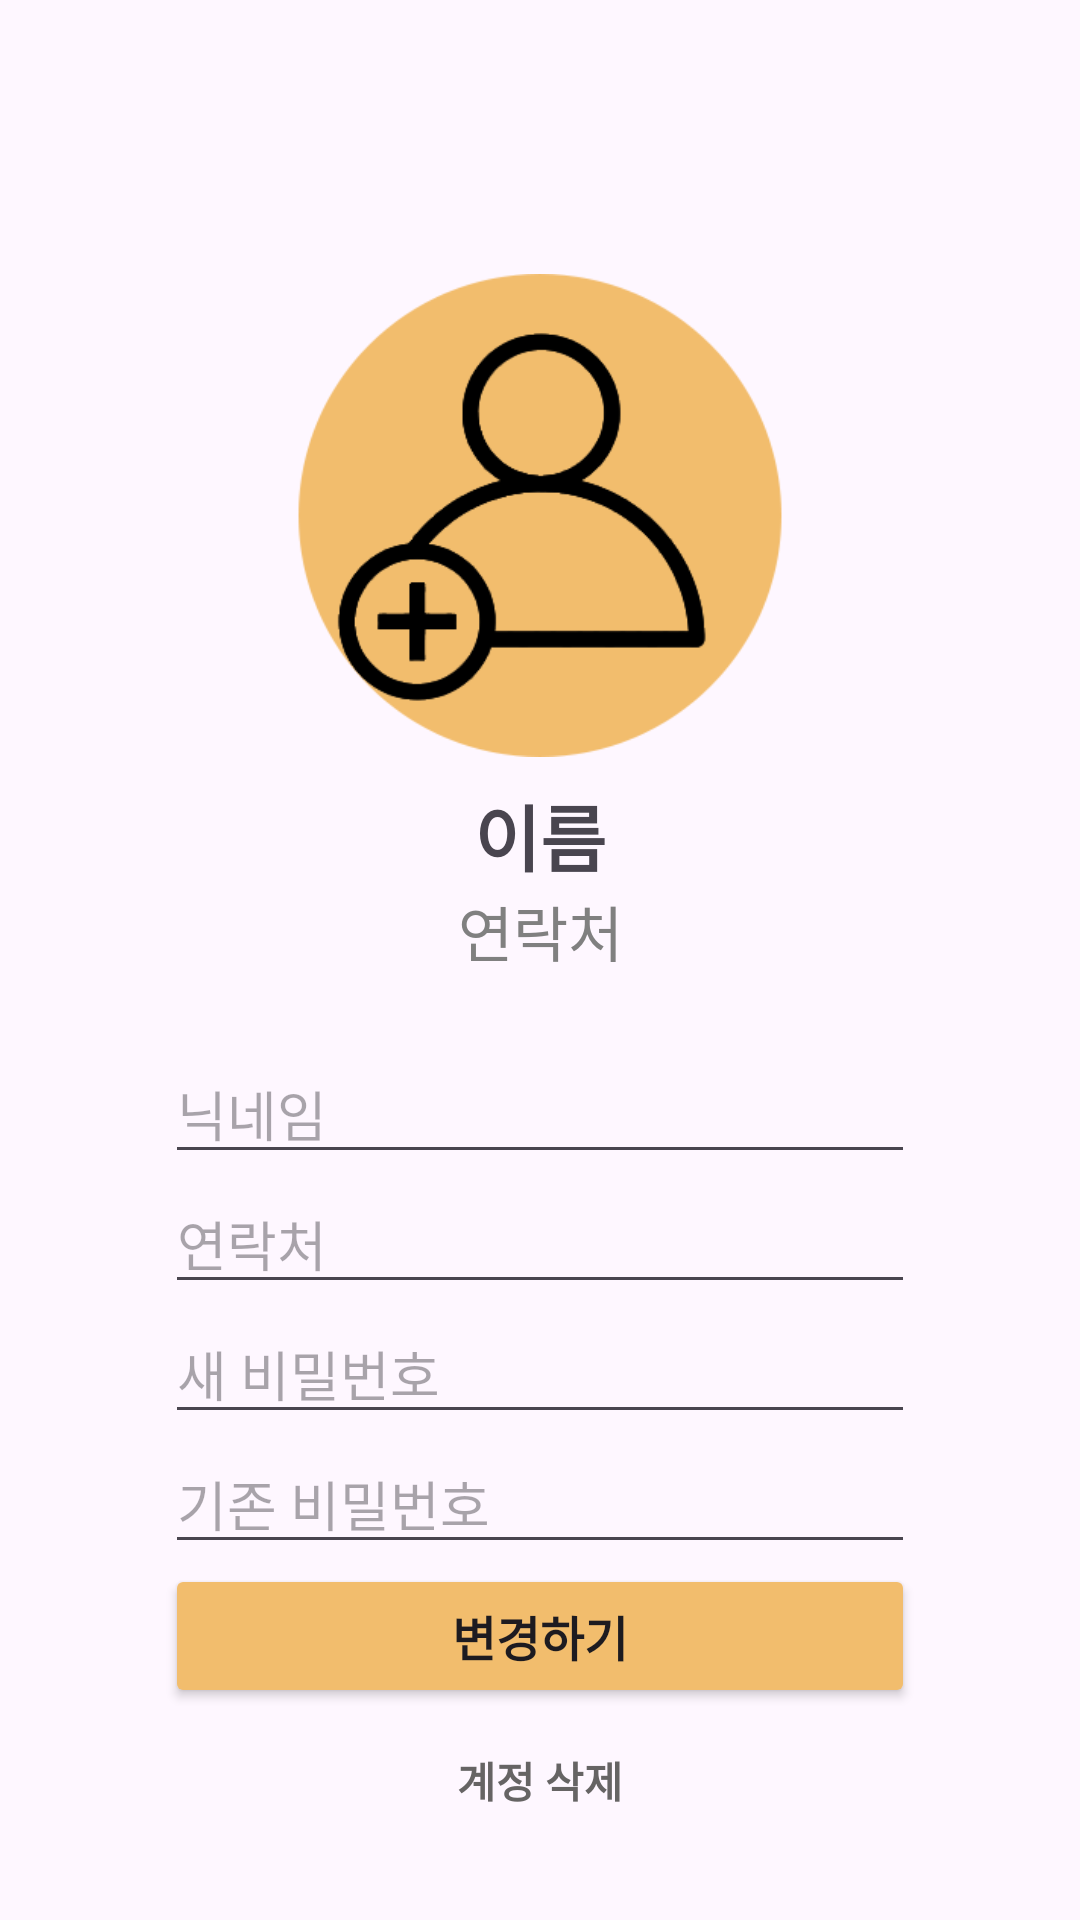

The Android layout XML behind this screen, and the referenced resources:
<!-- AndroidManifest.xml: application theme Theme.OPP_e2guana -->
<!-- res/layout/fragment_profile_setting.xml -->
<?xml version="1.0" encoding="utf-8"?>
<androidx.constraintlayout.widget.ConstraintLayout xmlns:android="http://schemas.android.com/apk/res/android"
    xmlns:app="http://schemas.android.com/apk/res-auto"
    xmlns:tools="http://schemas.android.com/tools"
    android:id="@+id/linearLayout3"
    android:layout_width="match_parent"
    android:layout_height="match_parent"
    tools:context=".profile_settingFragment">

    <LinearLayout
        android:id="@+id/linearLayout6"
        android:layout_width="wrap_content"
        android:layout_height="wrap_content"
        android:orientation="vertical"
        app:layout_constraintBottom_toTopOf="@+id/linearLayout5"
        app:layout_constraintEnd_toEndOf="parent"
        app:layout_constraintHorizontal_bias="0.5"
        app:layout_constraintStart_toStartOf="parent"
        app:layout_constraintTop_toTopOf="parent">

        <ImageView
            android:id="@+id/profileIcon"
            android:layout_width="164dp"
            android:layout_height="178dp"
            android:layout_marginTop="60dp"
            android:backgroundTint="#F2BD6D"
            android:scaleType="centerInside"
            android:src="@drawable/ic_profile_icon"
            app:layout_constraintEnd_toEndOf="parent"
            app:layout_constraintHorizontal_bias="0.498"
            app:layout_constraintStart_toStartOf="parent"
            app:layout_constraintTop_toBottomOf="@id/TopBackground" />

        <TextView
            android:id="@+id/show_name"
            android:layout_width="match_parent"
            android:layout_height="wrap_content"
            android:text="이름"
            android:textAlignment="center"
            android:textSize="24sp"
            android:textStyle="bold" />

        <TextView
            android:id="@+id/show_phone"
            android:layout_width="match_parent"
            android:layout_height="wrap_content"
            android:text="연락처"
            android:textAlignment="center"
            android:textColor="#808080"
            android:textSize="20sp" />

    </LinearLayout>

    <LinearLayout
        android:id="@+id/linearLayout5"
        android:layout_width="250dp"
        android:layout_height="wrap_content"
        android:orientation="vertical"
        app:layout_constraintBottom_toBottomOf="parent"
        app:layout_constraintEnd_toEndOf="parent"
        app:layout_constraintHorizontal_bias="0.5"
        app:layout_constraintStart_toStartOf="parent"
        app:layout_constraintTop_toBottomOf="@+id/linearLayout6">

        <EditText
            android:id="@+id/edit_name"
            android:layout_width="match_parent"
            android:layout_height="wrap_content"
            android:ems="10"
            android:hint="닉네임"
            android:inputType="text" />

        
        <EditText
            android:id="@+id/edit_phone"
            android:layout_width="match_parent"
            android:layout_height="wrap_content"
            android:ems="10"
            android:hint="연락처"
            android:inputType="phone" />

        <EditText
            android:id="@+id/edit_password"
            android:layout_width="match_parent"
            android:layout_height="wrap_content"
            android:ems="10"
            android:hint="새 비밀번호"
            android:inputType="textPassword" />

        <EditText
            android:id="@+id/check_password"
            android:layout_width="match_parent"
            android:layout_height="wrap_content"
            android:ems="10"
            android:hint="기존 비밀번호"
            android:inputType="textPassword" />

        <Button
            android:id="@+id/resetting_button"
            android:layout_width="match_parent"
            android:layout_height="wrap_content"
            android:backgroundTint="#F2BD6D"
            android:text="변경하기"
            android:textSize="16sp"
            android:textStyle="bold" />

        <Button
            android:id="@+id/remove_button"
            android:layout_width="match_parent"
            android:layout_height="match_parent"
            android:background="@android:color/transparent"
            android:gravity="center"
            android:text="계정 삭제"
            android:textAllCaps="true"
            android:textColor="#666464"
            android:textStyle="bold" />
    </LinearLayout>

</androidx.constraintlayout.widget.ConstraintLayout>
<!-- resources referenced by this layout -->
<resources>
  <!-- drawable ic_profile_icon: png bitmap (drawable, 16596 bytes) -->
  <style name="Theme.OPP_e2guana" parent="Base.Theme.OPP_e2guana" />
  <style name="Base.Theme.OPP_e2guana" parent="Theme.Material3.DayNight.NoActionBar">
          
          
      </style>
</resources>
